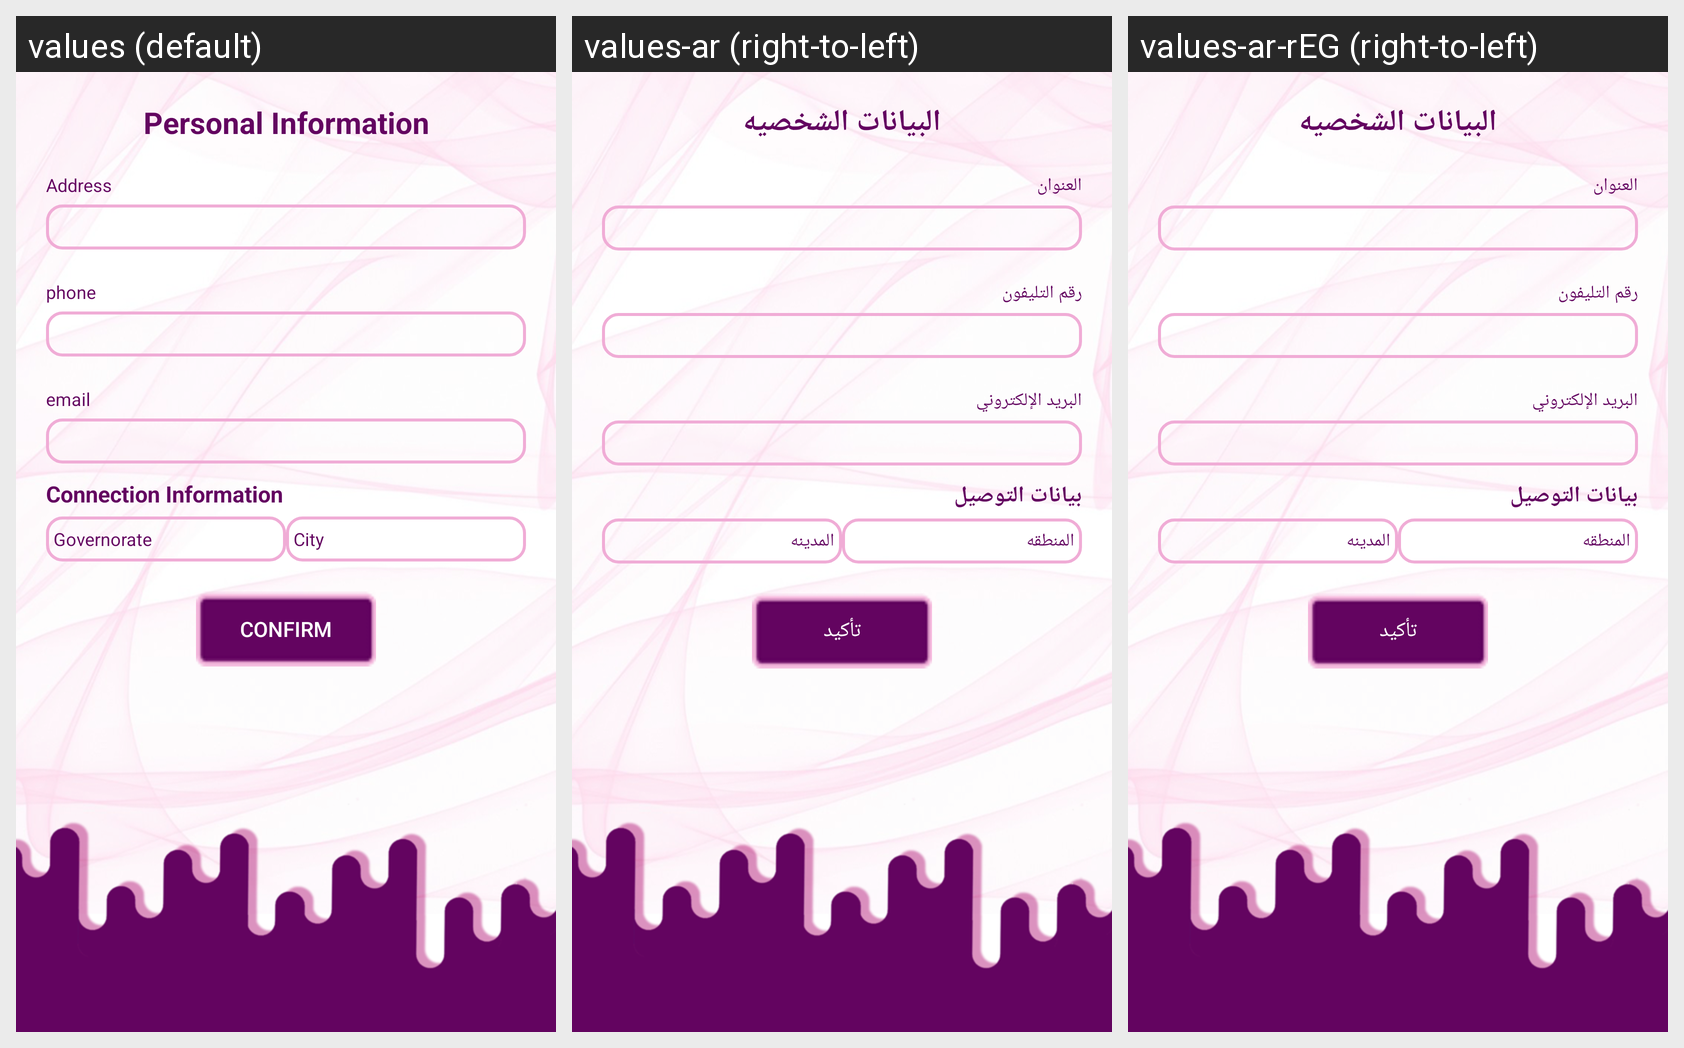

For this localized Android screen grid, give each drawn string resource with its value in every locale shown.
Android screen res/layout/activity_confirm__sign_up.xml rendered under 3 locales, left to right: values (default), values-ar (right-to-left), values-ar-rEG (right-to-left). Device: Nexus 5 (rendered at 1080×1920; each locale shown at half size, 540×960, under a caption strip naming it); theme AppTheme.
Strings drawn on this screen, with the default value and each locale's value (text and hints the layout hard-codes, and strings that could not be matched under every locale, appear in the picture but are not listed):

bynat
  values: Personal Information
  values-ar: البيانات الشخصيه
  values-ar-rEG: البيانات الشخصيه

adress
  values: Address
  values-ar: العنوان
  values-ar-rEG: العنوان

phone
  values: phone
  values-ar: رقم التليفون
  values-ar-rEG: رقم التليفون

email
  values: email
  values-ar: البريد الإلكتروني
  values-ar-rEG: البريد الإلكتروني

bynatTwsel
  values: Connection Information
  values-ar: بيانات التوصيل
  values-ar-rEG: بيانات التوصيل

city
  values: City
  values-ar: المدينه
  values-ar-rEG: المدينه

confirm
  values: Confirm
  values-ar: تأكيد
  values-ar-rEG: تأكيد
